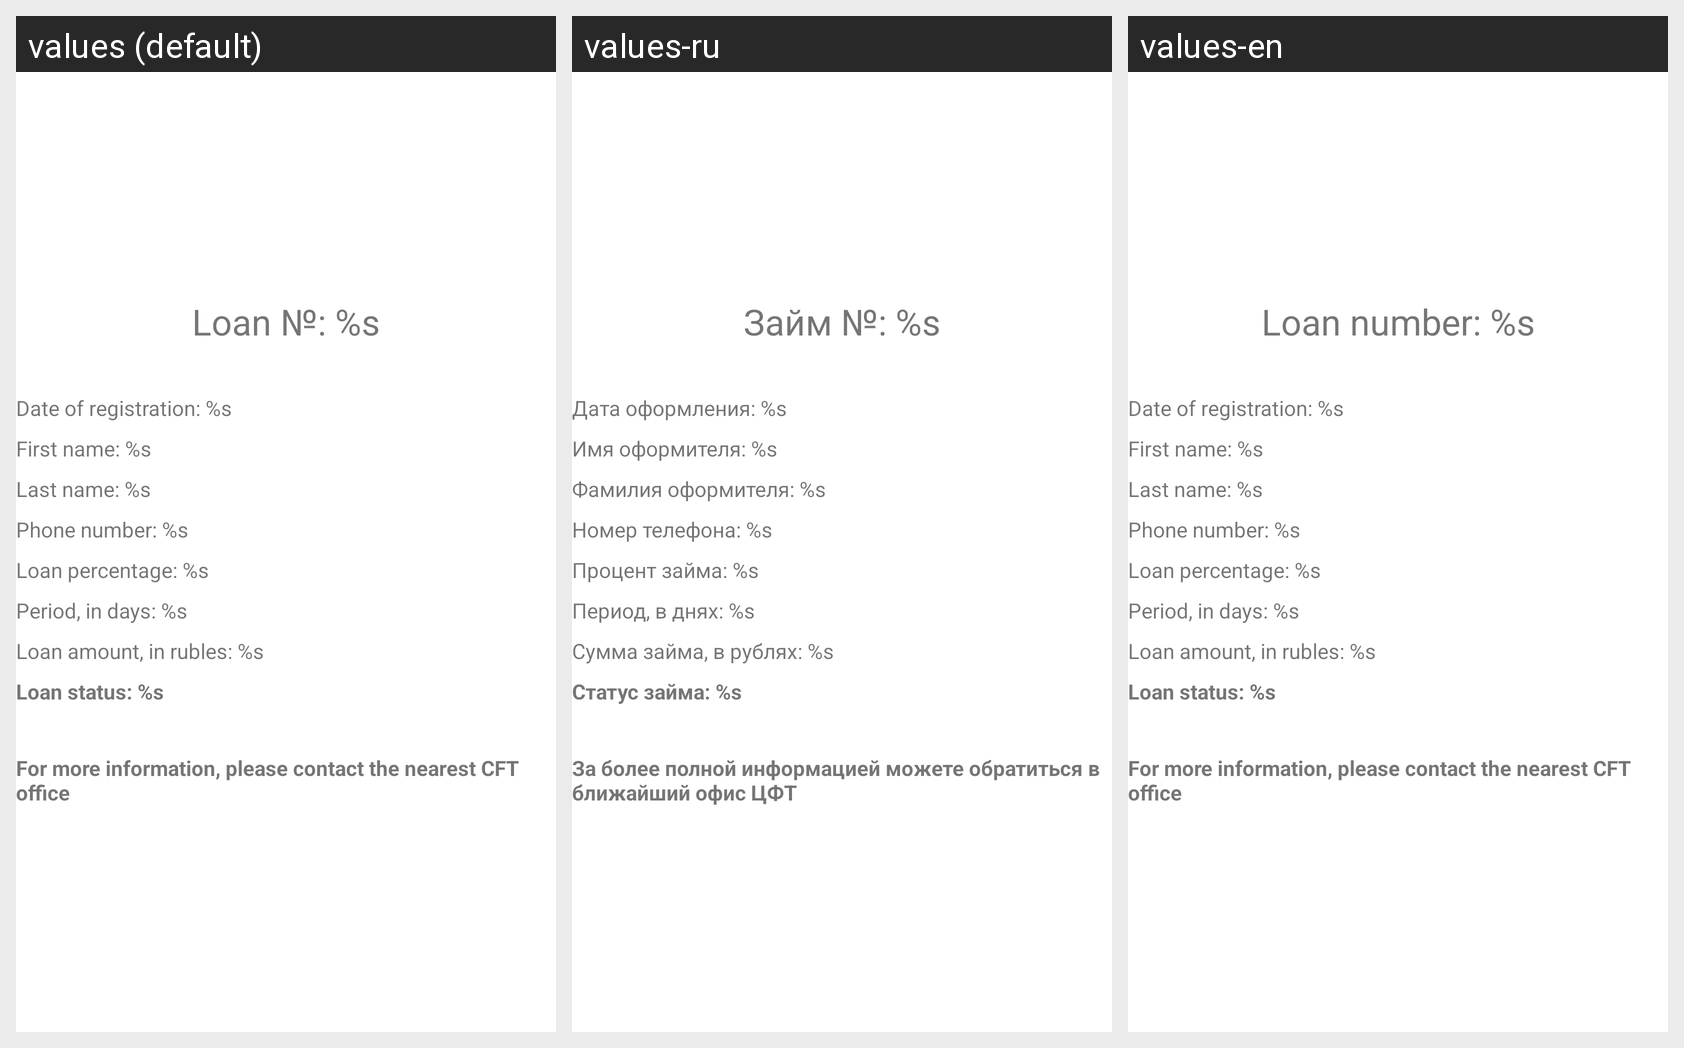

Locale-by-locale string values for the Android screen shown in this grid:
Android screen res/layout/fragment_loan_detail.xml rendered under 3 locales, left to right: values (default), values-ru, values-en. Device: Nexus 5 (rendered at 1080×1920; each locale shown at half size, 540×960, under a caption strip naming it); theme Theme.ErmolaevSHIFTApp.
Strings drawn on this screen, with the default value and each locale's value (text and hints the layout hard-codes, and strings that could not be matched under every locale, appear in the picture but are not listed):

loan_id
  values: Loan №: %s
  values-ru: Займ №: %s
  values-en: Loan number: %s

loan_date
  values: Date of registration: %s
  values-ru: Дата оформления: %s
  values-en: Date of registration: %s

loan_first_name
  values: First name: %s
  values-ru: Имя оформителя: %s
  values-en: First name: %s

loan_last_name
  values: Last name: %s
  values-ru: Фамилия оформителя: %s
  values-en: Last name: %s

loan_phone_number
  values: Phone number: %s
  values-ru: Номер телефона: %s
  values-en: Phone number: %s

loan_percent
  values: Loan percentage: %s
  values-ru: Процент займа: %s
  values-en: Loan percentage: %s

loan_period
  values: Period, in days: %s
  values-ru: Период, в днях: %s
  values-en: Period, in days: %s

loan_amount
  values: Loan amount, in rubles: %s
  values-ru: Сумма займа, в рублях: %s
  values-en: Loan amount, in rubles: %s

loan_status
  values: Loan status: %s
  values-ru: Статус займа: %s
  values-en: Loan status: %s

loan_information
  values: For more information, please contact the nearest CFT office
  values-ru: За более полной информацией можете обратиться в ближайший офис ЦФТ
  values-en: For more information, please contact the nearest CFT office  [not translated; the default value is used]
